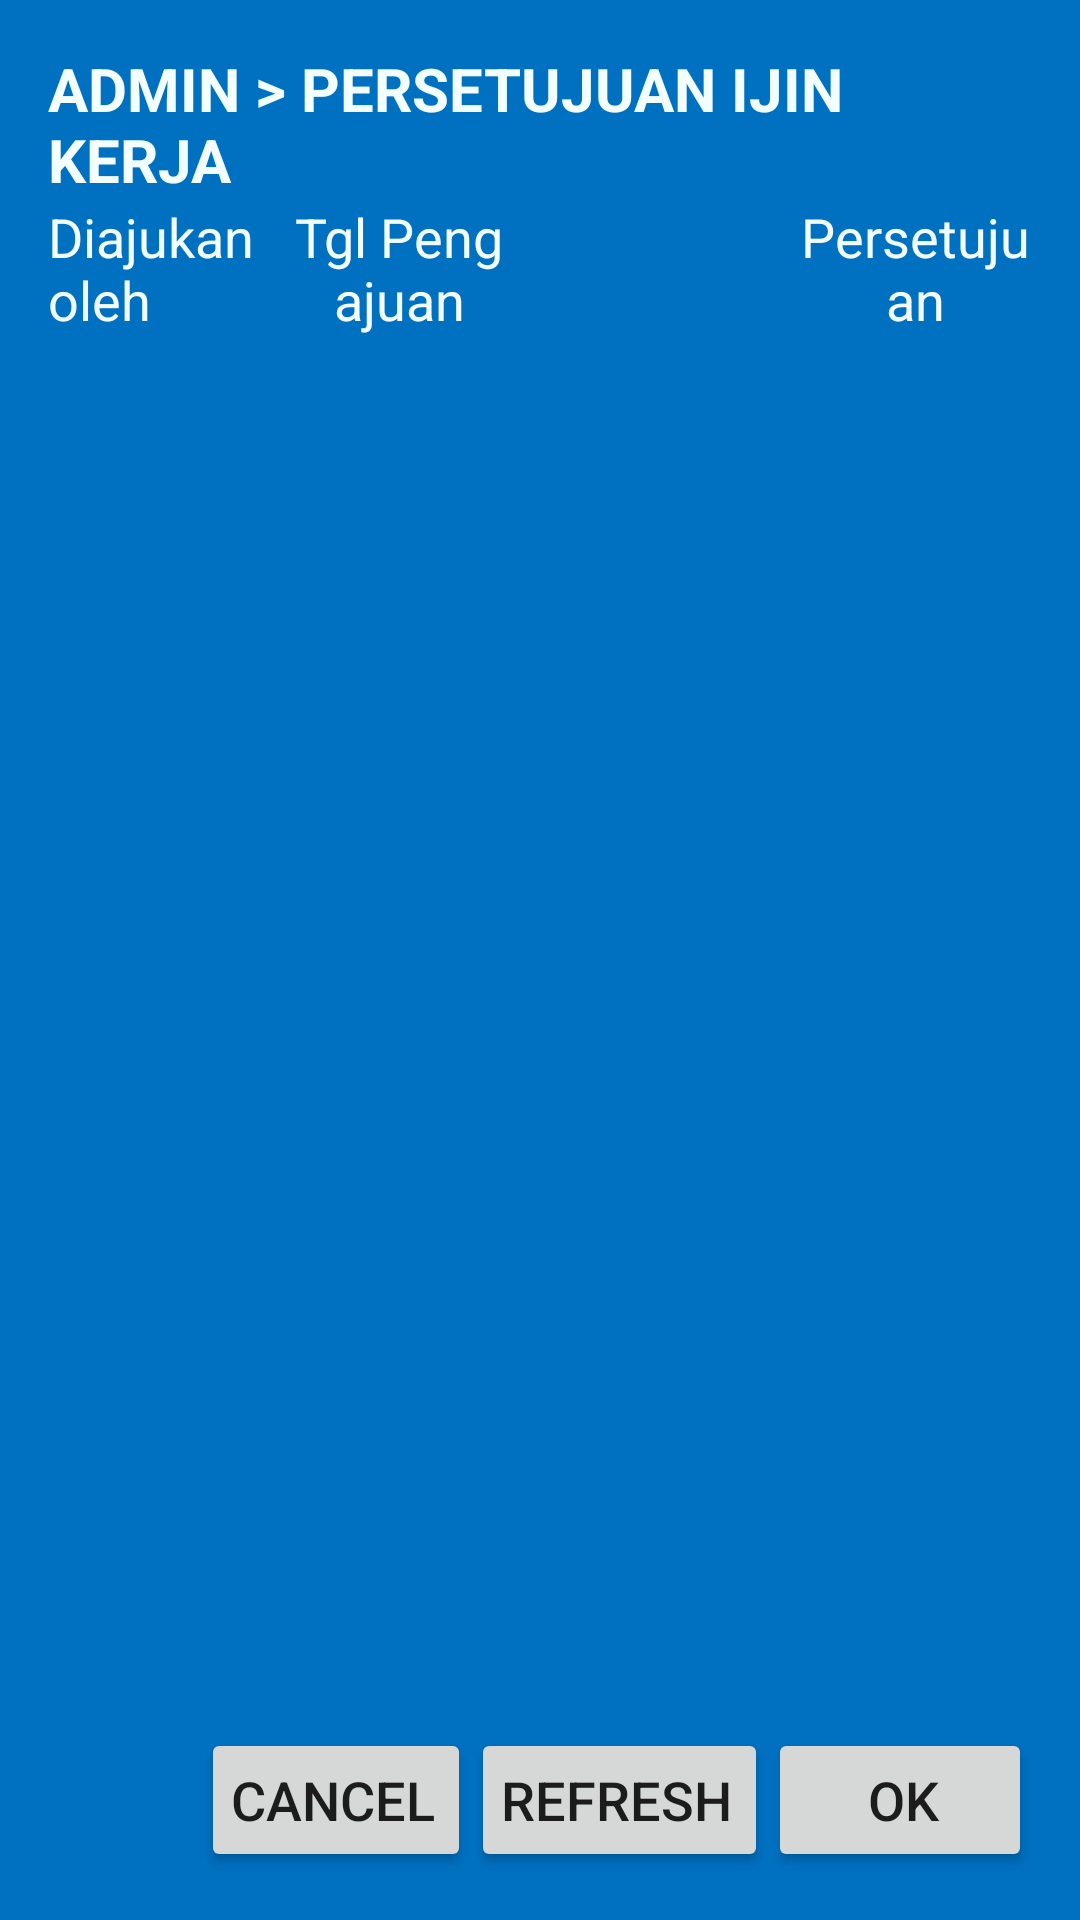

Write the Android layout XML for this screen, with the resource values it uses.
<!-- AndroidManifest.xml: application theme AppTheme -->
<!-- res/layout/activity_persetujuan_ijin_kerja.xml -->
<?xml version="1.0" encoding="utf-8"?>
<LinearLayout
        xmlns:android="http://schemas.android.com/apk/res/android"
        xmlns:tools="http://schemas.android.com/tools"
        android:id="@+id/activity_persetujuan_ijin_kerja"
        android:layout_width="match_parent"
        android:layout_height="match_parent"
        android:orientation="vertical"
        android:paddingLeft="@dimen/activity_horizontal_margin"
        android:paddingRight="@dimen/activity_horizontal_margin"
        android:paddingTop="@dimen/activity_vertical_margin"
        android:paddingBottom="@dimen/activity_vertical_margin"
        tools:context="com.wika.she.activity.admin.PersetujuanIjinKerja"
        android:background="@color/head_bg">
    
    <TextView
            android:layout_gravity="start"
            android:layout_width="wrap_content"
            android:layout_height="wrap_content"
            android:text="@string/text_form_persetujuan_ijin_kerja"
            android:textStyle="bold"
            android:textSize="@dimen/form_text_judul"
            android:textColor="@color/menu_text_color"/>

    
    <LinearLayout
            android:layout_width="match_parent"
            android:layout_height="wrap_content"
            android:orientation="horizontal"
            android:layout_marginTop="0dp">
        <TextView
                android:layout_weight="1"
                android:layout_width="0dp"
                android:layout_height="wrap_content"
                android:text="@string/text_diajukan_oleh_persetujuan"
                android:textColor="@color/menu_text_color"
                android:textSize="@dimen/form_text_konten"/>

        <TextView
                android:layout_weight="1"
                android:layout_width="0dp"
                android:layout_height="wrap_content"
                android:gravity="center"
                android:text="@string/text_tanggal_pengajuan"
                android:textColor="@color/menu_text_color"
                android:textSize="@dimen/form_text_konten"/>

        <TextView
                android:layout_weight="1"
                android:layout_width="0dp"
                android:layout_height="wrap_content"
                android:layout_marginRight="@dimen/activity_horizontal_margin"
                android:layout_marginEnd="@dimen/activity_horizontal_margin"
                android:text=""/>

        <TextView
                android:layout_weight="1"
                android:layout_width="0dp"
                android:layout_height="wrap_content"
                android:gravity="center"
                android:text="@string/text_persetujuan"
                android:textColor="@color/menu_text_color"
                android:textSize="@dimen/form_text_konten"/>

    </LinearLayout>

    
    <ListView
            android:id="@+id/list_ijin_kerja"
            android:layout_width="match_parent"
            android:layout_height="0dp"
            android:focusable="true"
            android:layout_weight="1"/>

    
    <RelativeLayout
            android:layout_width="match_parent"
            android:layout_height="wrap_content">

        <Button
                android:id="@+id/button_cancel"
                android:layout_toLeftOf="@+id/button_refresh"
                android:layout_width="wrap_content"
                android:layout_height="wrap_content"
                android:layout_alignBottom="@+id/button_refresh"
                android:gravity="center"
                android:paddingLeft="10dp"
                android:text="CANCEL"
                android:textSize="18sp"
                android:onClick="onCancelClicked"/>

        <Button
                android:id="@+id/button_refresh"
                android:layout_toLeftOf="@+id/button_ok"
                android:layout_width="wrap_content"
                android:layout_height="wrap_content"
                android:layout_alignBottom="@+id/button_ok"
                android:gravity="center"
                android:paddingLeft="10dp"
                android:text="REFRESH"
                android:textSize="18sp"
                android:onClick="onRefreshClicked"/>

        <Button
                android:id="@+id/button_ok"
                android:layout_width="wrap_content"
                android:layout_height="wrap_content"
                android:gravity="center"
                android:paddingRight="10dp"
                android:layout_alignParentRight="true"
                android:text="OK"
                android:textSize="18sp"
                android:onClick="onSendClicked"/>
    </RelativeLayout>
</LinearLayout>
<!-- resources referenced by this layout -->
<resources>
  <color name="head_bg">#0070c0</color>
  <color name="menu_text_color">#F3FFFF</color>
  <dimen name="activity_horizontal_margin">16dp</dimen>
  <dimen name="activity_vertical_margin">16dp</dimen>
  <dimen name="form_text_judul">20sp</dimen>
  <dimen name="form_text_konten">18sp</dimen>
  <string name="text_diajukan_oleh_persetujuan">Diajukan oleh</string>
  <string name="text_form_persetujuan_ijin_kerja">ADMIN &gt; PERSETUJUAN IJIN KERJA</string>
  <string name="text_persetujuan">Persetujuan</string>
  <string name="text_tanggal_pengajuan">Tgl Pengajuan</string>
  <style name="AppTheme" parent="Theme.AppCompat.Light.DarkActionBar">
          
          <item name="colorPrimary">#ffc000</item>
          <item name="colorPrimaryDark">#ffc000</item>
          <item name="colorAccent">@color/colorAccent</item>
          <item name="actionBarStyle">@style/MyActionBar</item>
      </style>
  <color name="colorAccent">#FF4081</color>
  <style name="MyActionBar" parent="@style/Widget.AppCompat.Light.ActionBar.Solid.Inverse">
          <item name="titleTextStyle">@style/MyActionBarTitle</item>
          <item name="subtitleTextStyle">@style/MyActionBarSubtitle</item>
      </style>
  <style name="MyActionBarTitle" parent="@style/TextAppearance.AppCompat.Widget.ActionBar.Title">
          <item name="android:textColor">@color/black</item>
      </style>
  <style name="MyActionBarSubtitle" parent="@style/TextAppearance.AppCompat.Widget.ActionBar.Subtitle">
          <item name="android:textColor">@color/black</item>
      </style>
  <color name="black">#000000</color>
</resources>
